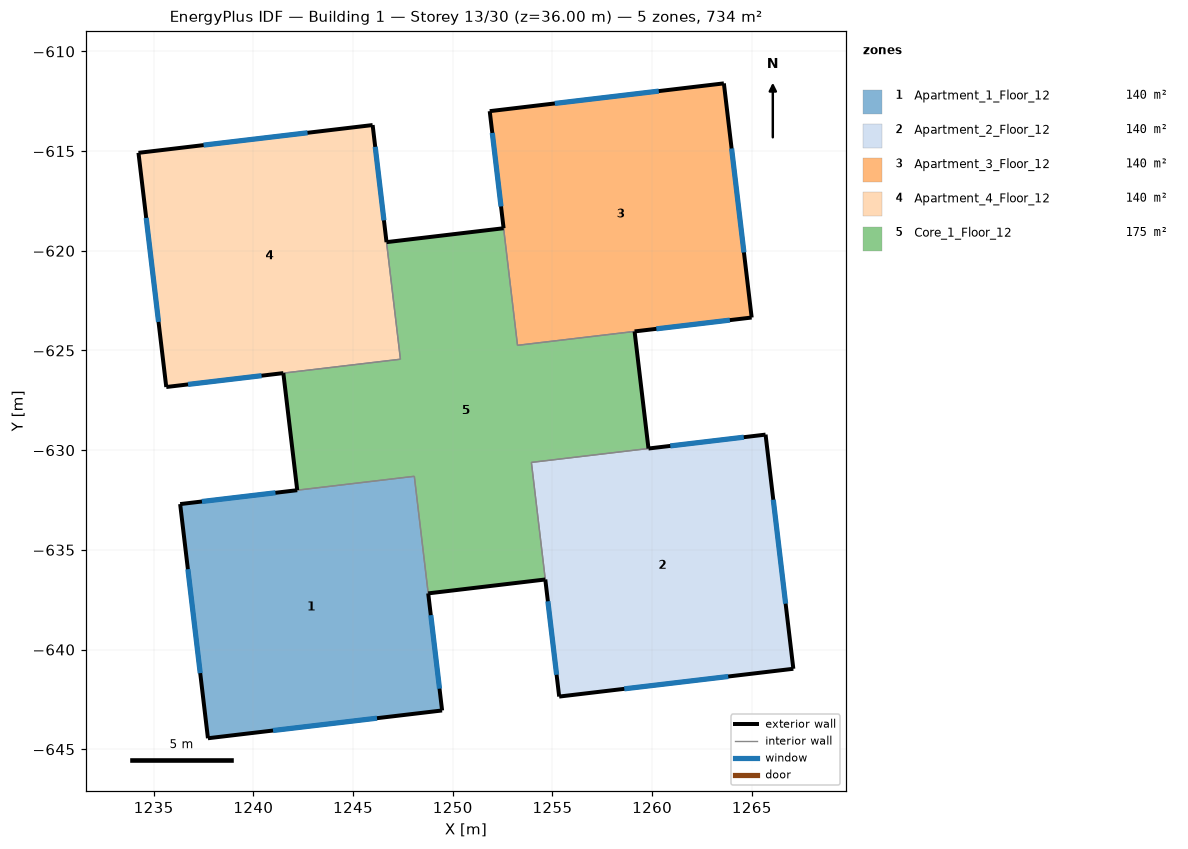
=== STOREY PLAN SPEC (per zone: floor XY polygon, exterior-wall plan segments, windows/doors) ===
zone 1: Apartment_1_Floor_12  (139.9 m²)
  floor: (1249.47, -643.05) (1237.72, -644.45) (1236.33, -632.70) (1248.07, -631.31)
  exterior wall: (1236.33, -632.70) – (1237.72, -644.45)  [11.8 m]
    window: (1236.72, -635.97) – (1237.33, -641.18)  [7.0 m²]
  exterior wall: (1237.72, -644.45) – (1249.47, -643.05)  [11.8 m]
    window: (1240.99, -644.06) – (1246.20, -643.44)  [7.0 m²]
  exterior wall: (1249.47, -643.05) – (1248.77, -637.18)  [5.9 m]
    window: (1249.34, -641.96) – (1248.90, -638.27)  [7.0 m²]
  exterior wall: (1242.20, -632.01) – (1236.33, -632.70)  [5.9 m]
    window: (1241.11, -632.14) – (1237.42, -632.57)  [7.0 m²]
  interior walls: 2
zone 2: Apartment_2_Floor_12  (139.9 m²)
  floor: (1267.08, -640.96) (1255.34, -642.36) (1253.94, -630.61) (1265.69, -629.22)
  exterior wall: (1254.64, -636.49) – (1255.34, -642.36)  [5.9 m]
    window: (1254.77, -637.58) – (1255.21, -641.26)  [7.0 m²]
  exterior wall: (1255.34, -642.36) – (1267.08, -640.96)  [11.8 m]
    window: (1258.60, -641.97) – (1263.82, -641.35)  [7.0 m²]
  exterior wall: (1267.08, -640.96) – (1265.69, -629.22)  [11.8 m]
    window: (1266.69, -637.70) – (1266.08, -632.48)  [7.0 m²]
  exterior wall: (1265.69, -629.22) – (1259.82, -629.92)  [5.9 m]
    window: (1264.60, -629.35) – (1260.91, -629.79)  [7.0 m²]
  interior walls: 2
zone 3: Apartment_3_Floor_12  (139.9 m²)
  floor: (1264.99, -623.35) (1253.25, -624.74) (1251.85, -613.00) (1263.60, -611.60)
  exterior wall: (1251.85, -613.00) – (1252.55, -618.87)  [5.9 m]
    window: (1251.98, -614.09) – (1252.42, -617.78)  [7.0 m²]
  exterior wall: (1259.12, -624.04) – (1264.99, -623.35)  [5.9 m]
    window: (1260.21, -623.91) – (1263.90, -623.48)  [7.0 m²]
  exterior wall: (1264.99, -623.35) – (1263.60, -611.60)  [11.8 m]
    window: (1264.60, -620.08) – (1263.98, -614.87)  [7.0 m²]
  exterior wall: (1263.60, -611.60) – (1251.85, -613.00)  [11.8 m]
    window: (1260.33, -611.99) – (1255.12, -612.61)  [7.0 m²]
  interior walls: 2
zone 4: Apartment_4_Floor_12  (139.9 m²)
  floor: (1247.38, -625.44) (1235.63, -626.83) (1234.24, -615.09) (1245.98, -613.69)
  exterior wall: (1234.24, -615.09) – (1235.63, -626.83)  [11.8 m]
    window: (1234.63, -618.35) – (1235.24, -623.57)  [7.0 m²]
  exterior wall: (1235.63, -626.83) – (1241.50, -626.13)  [5.9 m]
    window: (1236.72, -626.70) – (1240.41, -626.26)  [7.0 m²]
  exterior wall: (1246.68, -619.57) – (1245.98, -613.69)  [5.9 m]
    window: (1246.55, -618.47) – (1246.11, -614.79)  [7.0 m²]
  exterior wall: (1245.98, -613.69) – (1234.24, -615.09)  [11.8 m]
    window: (1242.72, -614.08) – (1237.50, -614.70)  [7.0 m²]
  interior walls: 2
zone 5: Core_1_Floor_12  (174.8 m²)
  floor: (1259.82, -629.92) (1253.94, -630.61) (1254.64, -636.49) (1248.77, -637.18) (1248.07, -631.31) (1242.20, -632.01) (1241.50, -626.13) (1247.38, -625.44) (1246.68, -619.57) (1252.55, -618.87) (1253.25, -624.74) (1259.12, -624.04)
  exterior wall: (1248.77, -637.18) – (1254.64, -636.49)  [5.9 m]
  exterior wall: (1241.50, -626.13) – (1242.20, -632.01)  [5.9 m]
  exterior wall: (1252.55, -618.87) – (1246.68, -619.57)  [5.9 m]
  exterior wall: (1259.82, -629.92) – (1259.12, -624.04)  [5.9 m]
  interior walls: 8

=== DERIVED (storey summary) ===
Building: Building 1
Storey: 13 of 30  (floor level z = 36.00 m)
Storey gross floor area: 734.3 m²
Zones on this storey: 5
  - Apartment_1_Floor_12: floor 139.9 m²; exterior wall 35.5 m (106.4 m²); 4 window(s) 28.0 m²; WWR 26.3%
  - Apartment_2_Floor_12: floor 139.9 m²; exterior wall 35.5 m (106.4 m²); 4 window(s) 28.0 m²; WWR 26.3%
  - Apartment_3_Floor_12: floor 139.9 m²; exterior wall 35.5 m (106.4 m²); 4 window(s) 28.0 m²; WWR 26.3%
  - Apartment_4_Floor_12: floor 139.9 m²; exterior wall 35.5 m (106.4 m²); 4 window(s) 28.0 m²; WWR 26.3%
  - Core_1_Floor_12: floor 174.8 m²; exterior wall 23.7 m (71.0 m²); WWR 0.0%
Zone adjacency (shared interzone walls):
  - Apartment_1_Floor_12 ↔ Core_1_Floor_12
  - Apartment_2_Floor_12 ↔ Core_1_Floor_12
  - Apartment_3_Floor_12 ↔ Core_1_Floor_12
  - Apartment_4_Floor_12 ↔ Core_1_Floor_12